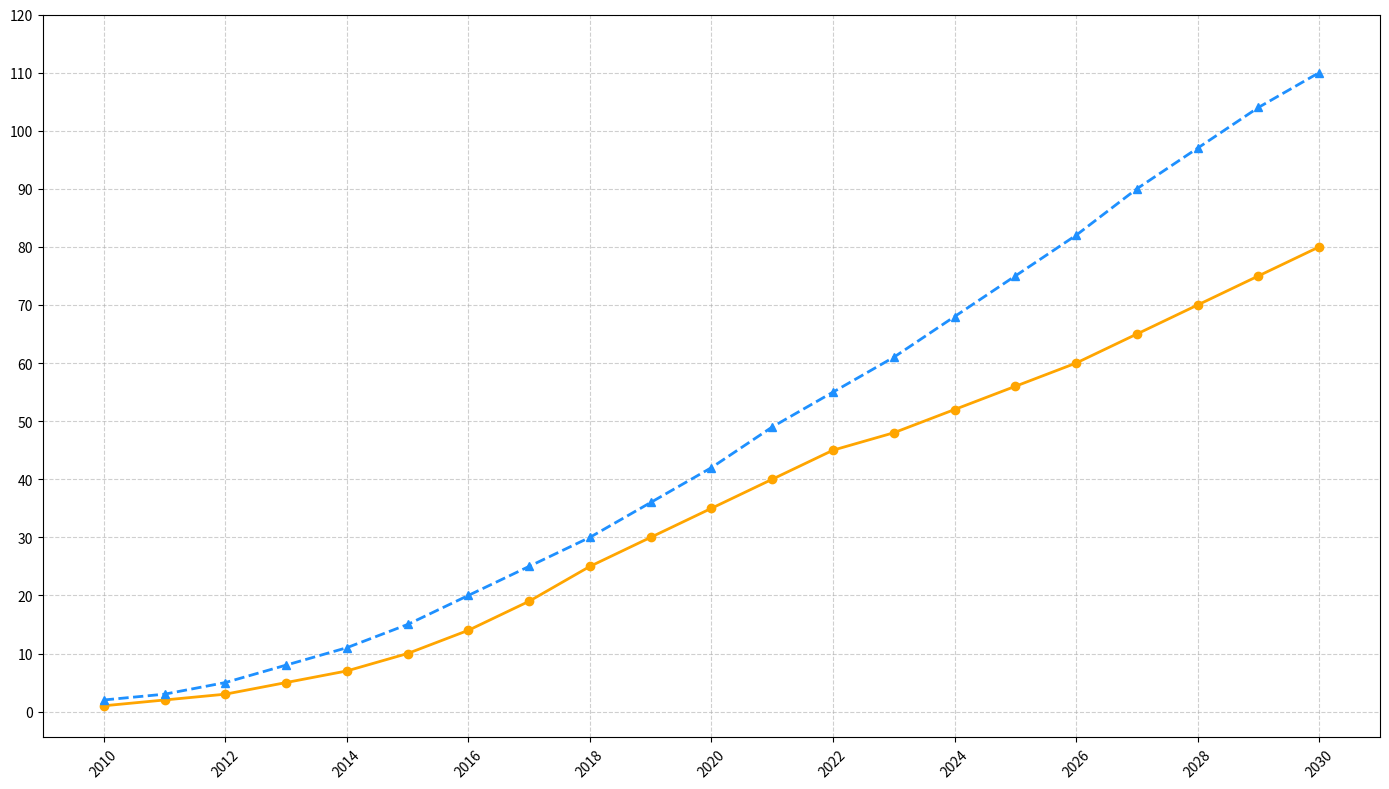

Source code (Python):
import matplotlib.pyplot as plt
import numpy as np

years = np.arange(2010, 2031)
solar_growth = [1, 2, 3, 5, 7, 10, 14, 19, 25, 30, 35, 40, 45, 48, 52, 56, 60, 65, 70, 75, 80]
wind_growth = [2, 3, 5, 8, 11, 15, 20, 25, 30, 36, 42, 49, 55, 61, 68, 75, 82, 90, 97, 104, 110]

plt.figure(figsize=(14, 8))

plt.plot(years, solar_growth, color='#FFA500', marker='o', linewidth=2, linestyle='-')
plt.plot(years, wind_growth, color='#1E90FF', marker='^', linewidth=2, linestyle='--')

plt.grid(True, linestyle='--', alpha=0.6)
plt.xticks(years[::2], rotation=45)
plt.yticks(np.arange(0, 121, 10))

plt.tight_layout()
plt.show()
